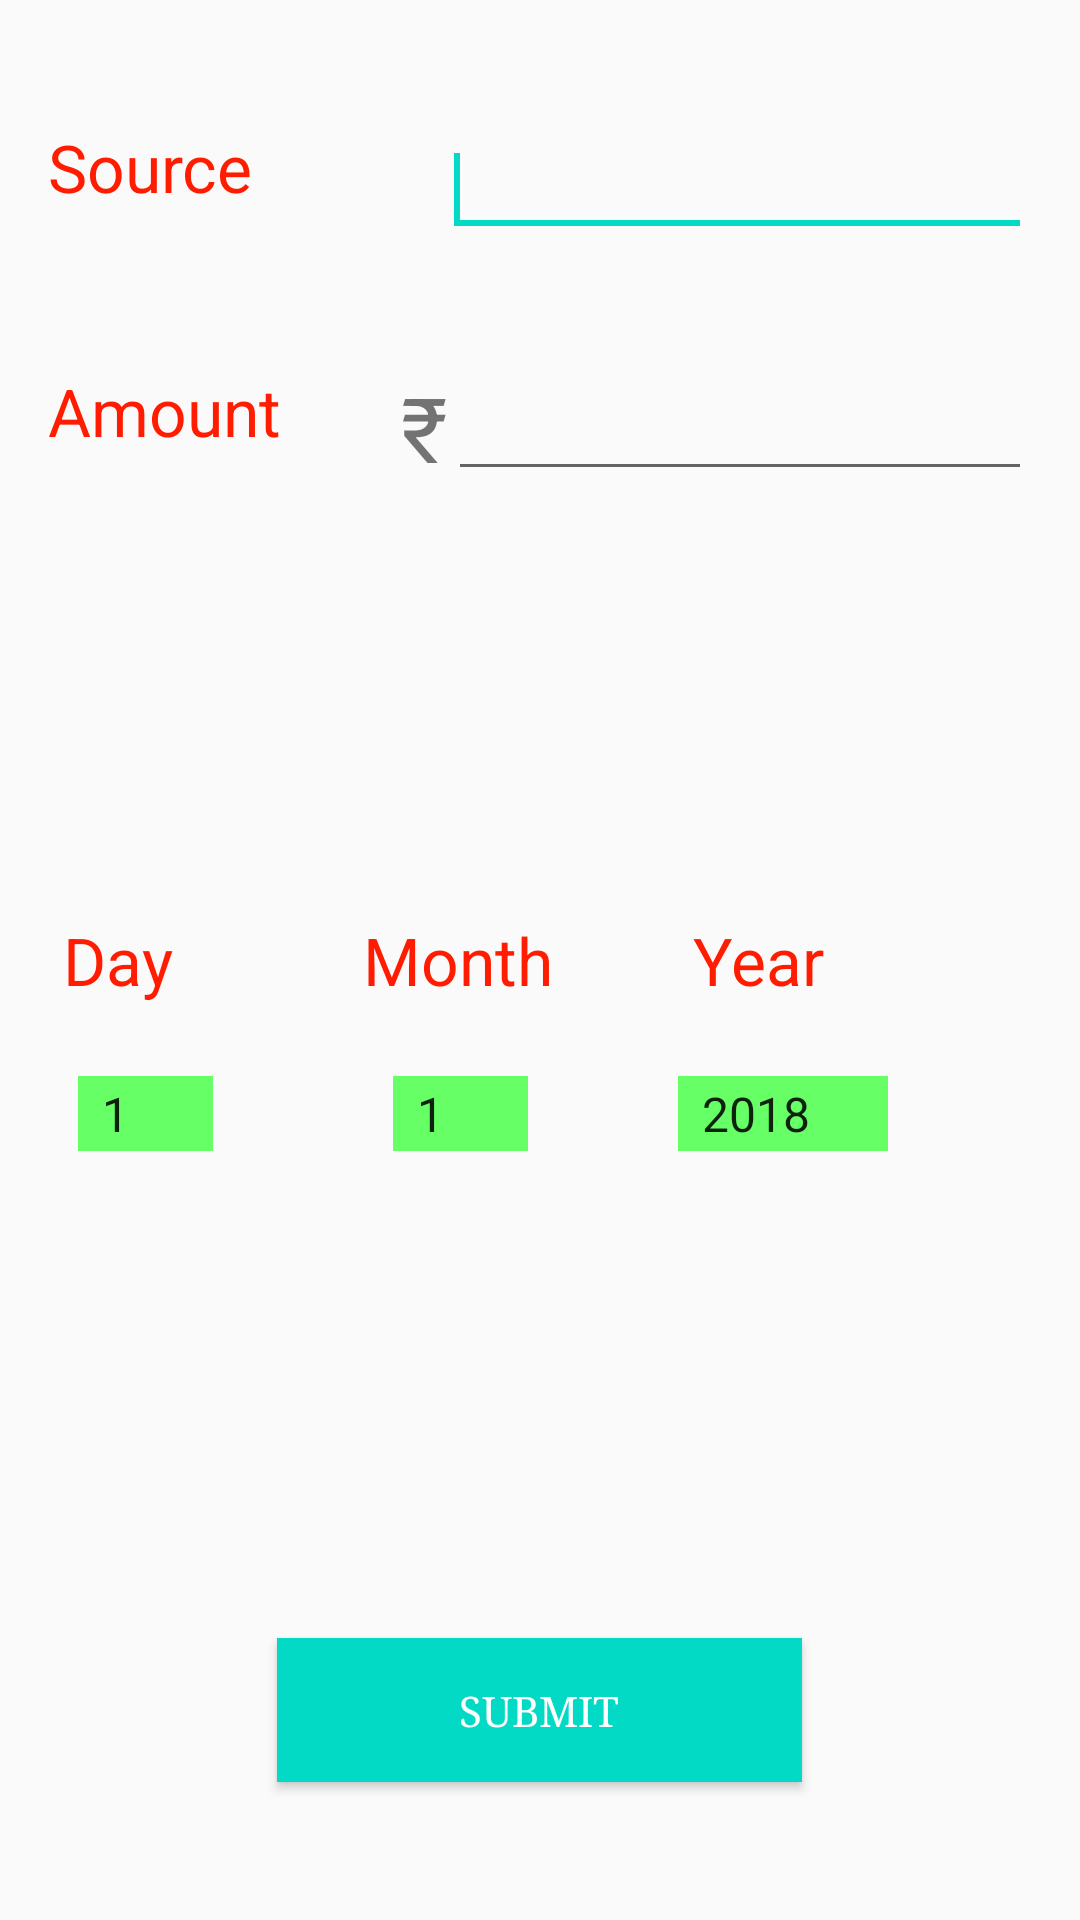

Produce the Android XML layout that renders to this screen, including the resource entries it uses.
<!-- AndroidManifest.xml: application theme AppTheme -->
<!-- res/layout/activity_debit.xml -->
<?xml version="1.0" encoding="utf-8"?>
<RelativeLayout
    xmlns:android="http://schemas.android.com/apk/res/android"
    xmlns:tools="http://schemas.android.com/tools"
    android:layout_width="match_parent"
    android:layout_height="match_parent"
    android:padding="16dp"
    tools:context=".Debit" >

    <TextView
        android:id="@+id/tv_src"
        android:layout_width="wrap_content"
        android:layout_height="wrap_content"
        android:layout_alignParentLeft="true"
        android:layout_alignParentTop="true"
        android:layout_marginTop="25dp"
        android:text="Source"
        android:textAppearance="?android:attr/textAppearanceLarge"
        android:textColor="#FF1C00" />

    <EditText
        android:id="@+id/ed_deb_src"
        android:layout_width="wrap_content"
        android:layout_height="wrap_content"
        android:layout_alignTop="@+id/tv_src"
        android:layout_marginLeft="63dp"
        android:layout_toRightOf="@+id/tv_src"
        android:ems="10" >

        <requestFocus />
    </EditText>

    <TextView
        android:id="@+id/db_tv_amt"
        android:layout_width="wrap_content"
        android:layout_height="wrap_content"
        android:layout_alignLeft="@+id/tv_src"
        android:layout_below="@+id/ed_deb_src"
        android:layout_marginTop="40dp"
        android:text="Amount"
        android:textColor="#FF1C00"
        android:textAppearance="?android:attr/textAppearanceLarge" />

    <EditText
        android:id="@+id/ed_deb_amt"
        android:layout_width="wrap_content"
        android:layout_height="wrap_content"
        android:layout_alignTop="@+id/db_tv_amt"
        android:layout_toRightOf="@+id/textView3"
        android:ems="10"
        android:inputType="number" />

    <Button
        android:id="@+id/btn_sub"
        android:layout_width="175dp"
        android:layout_height="wrap_content"
        android:layout_alignParentBottom="true"
        android:layout_centerHorizontal="true"
        android:layout_marginBottom="30dp"
        android:text="Submit"
        android:typeface="serif"
        android:background="@color/colorAccent"
        android:textColor="#fff" />

    <LinearLayout
        android:id="@+id/linearLayout3"
        android:layout_width="match_parent"
        android:layout_height="wrap_content"
        android:layout_margin="5dp"
        android:layout_centerHorizontal="true"
        android:layout_centerVertical="true" >

        <TextView
            android:id="@+id/tv_day"
            android:layout_width="60dp"
            android:layout_height="match_parent"
            android:text="Day"
            android:textAppearance="?android:attr/textAppearanceLarge"
            android:textColor="#FF1C00" />

        <TextView
            android:id="@+id/tv_month"
            android:layout_width="80dp"
            android:layout_height="match_parent"
            android:layout_marginLeft="40dp"
            android:text="Month"
            android:textAppearance="?android:attr/textAppearanceLarge"
            android:textColor="#FF1C00" />

        <TextView
            android:id="@+id/tv_yr"
            android:layout_width="70dp"
            android:layout_height="match_parent"
            android:layout_marginLeft="30dp"
            android:text="Year"
            android:textAppearance="?android:attr/textAppearanceLarge"
            android:textColor="#FF1C00" />
    </LinearLayout>

    <LinearLayout
        android:id="@+id/linearLayout4"
        android:layout_width="match_parent"
        android:layout_height="wrap_content"
        android:layout_marginLeft="5dp"
        android:layout_marginRight="5dp"
        android:layout_alignLeft="@+id/linearLayout3"
        android:layout_below="@+id/linearLayout3"
        android:layout_marginTop="19dp" >

        <Spinner
            android:id="@+id/sp_deb_day"
            style="@style/credit_btn"
            android:layout_width="45dp"
            android:layout_height="25dp"
            android:entries="@array/day_array" />

        <Spinner
            android:id="@+id/sp_month"
            style="@style/credit_btn"
            android:layout_width="45dp"
            android:layout_height="25dp"
            android:layout_marginLeft="60dp"
            android:entries="@array/month_array" />

        <Spinner
            android:id="@+id/sp_year"
            style="@style/credit_btn"
            android:layout_width="70dp"
            android:layout_height="25dp"
            android:layout_marginLeft="50dp"
            android:entries="@array/year_array" />
    </LinearLayout>
    <TextView
        android:id="@+id/textView3"
        android:layout_width="wrap_content"
        android:layout_height="wrap_content"
        android:layout_alignTop="@+id/ed_deb_amt"
        android:layout_toRightOf="@+id/db_tv_amt"
        android:layout_marginLeft="40dp"
        android:text="₹"
        android:textSize="30dp" />

</RelativeLayout>
<!-- resources referenced by this layout -->
<resources>
  <string-array name="day_array">
          <item>1</item>
          <item>2</item>
          <item>3</item>
          <item>4</item>
          <item>5</item>
          <item>6</item>
          <item>7</item>
          <item>8</item>
          <item>9</item>
          <item>10</item>
          <item>11</item>
          <item>12</item>
          <item>13</item>
          <item>14</item>
          <item>15</item>
          <item>16</item>
          <item>17</item>
          <item>18</item>
          <item>19</item>
          <item>20</item>
          <item>21</item>
          <item>22</item>
          <item>23</item>
          <item>24</item>
          <item>25</item>
          <item>26</item>
          <item>27</item>
          <item>28</item>
          <item>29</item>
          <item>30</item>
          <item>31</item>
      </string-array>
  <string-array name="month_array">
          <item>1</item>
          <item>2</item>
          <item>3</item>
          <item>4</item>
          <item>5</item>
          <item>6</item>
          <item>7</item>
          <item>8</item>
          <item>9</item>
          <item>10</item>
          <item>11</item>
          <item>12</item>
      </string-array>
  <string-array name="year_array">
          <item>2018</item>
          <item>2019</item>
          <item>2020</item>
          <item>2021</item>
          <item>2022</item>
          <item>2023</item>
          <item>2024</item>
          <item>2025</item>
          <item>2026</item>
          <item>2027</item>
          <item>2028</item>
          <item>2029</item>
          <item>2030</item>
      </string-array>
  <style name="credit_btn">
          <item name="android:layout_width">wrap_content</item>
          <item name="android:layout_height">wrap_content</item>
          <item name="android:textSize">30dp</item>
          <item name="android:typeface">serif</item>
          <item name="android:background">#66ff66</item>
      </style>
  <style name="AppTheme" parent="Theme.AppCompat.Light.DarkActionBar">
          
          <item name="colorPrimary">@color/colorPrimary</item>
          <item name="colorPrimaryDark">@color/colorPrimaryDark</item>
          <item name="colorAccent">@color/colorAccent</item>
      </style>
  <!-- not gathered from this repository: default colours our renderer supplied (Android Studio template values) -->
  <color name="colorPrimary">#FF6200EE</color>
  <color name="colorPrimaryDark">#FF3700B3</color>
  <color name="colorAccent">#FF03DAC5</color>
</resources>
